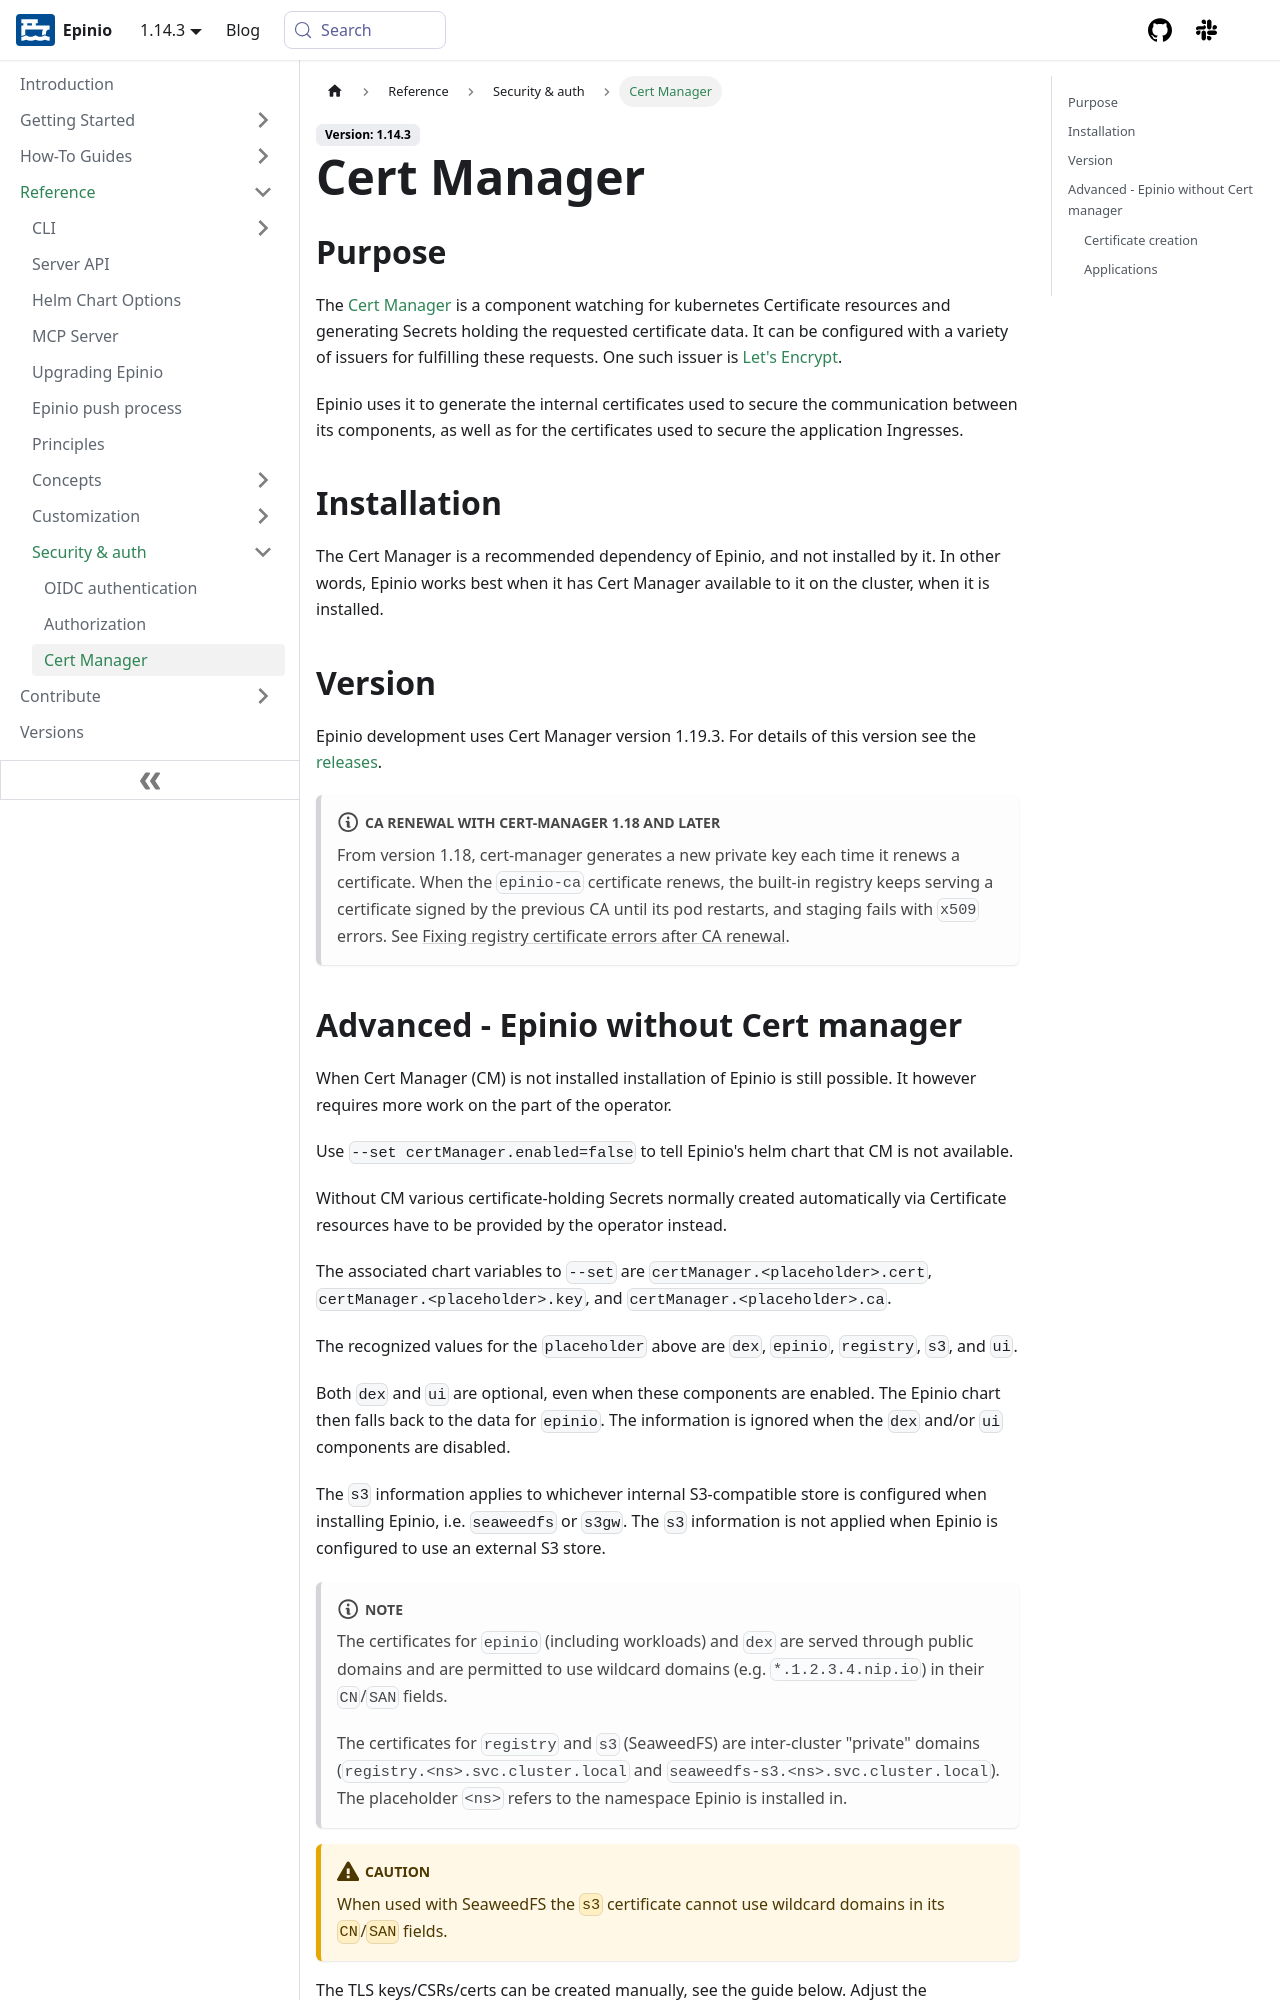

repository: epinio/docs · page: reference/security/cert-manager.html · generator: docusaurus

---
sidebar_label: "Cert Manager"
title: "Cert Manager"
description: "The cert-manager dependency Epinio uses to generate and renew the TLS certificates that secure its endpoints."
keywords: [epinio, cert, manager]
doc-type: [reference]
doc-persona: [epinio-developer, epinio-operator]
doc-topic: [epinio, reference, security, cert-manager]
---

## Purpose

The [Cert Manager](https://cert-manager.io/) is a component watching for kubernetes
Certificate resources and generating Secrets holding the requested certificate data. It
can be configured with a variety of issuers for fulfilling these requests. One such
issuer is [Let's Encrypt](https://letsencrypt.org/).

Epinio uses it to generate the internal certificates used to secure the communication
between its components, as well as for the certificates used to secure the application
Ingresses.

## Installation

The Cert Manager is a recommended dependency of Epinio, and not installed by it.
In other words, Epinio works best when it has Cert Manager available to it on the cluster, when it
is installed.

## Version

Epinio development uses Cert Manager version 1.19.3.  For details of this version see the
[releases](https://cert-manager.io/docs/installation/supported-releases/).
